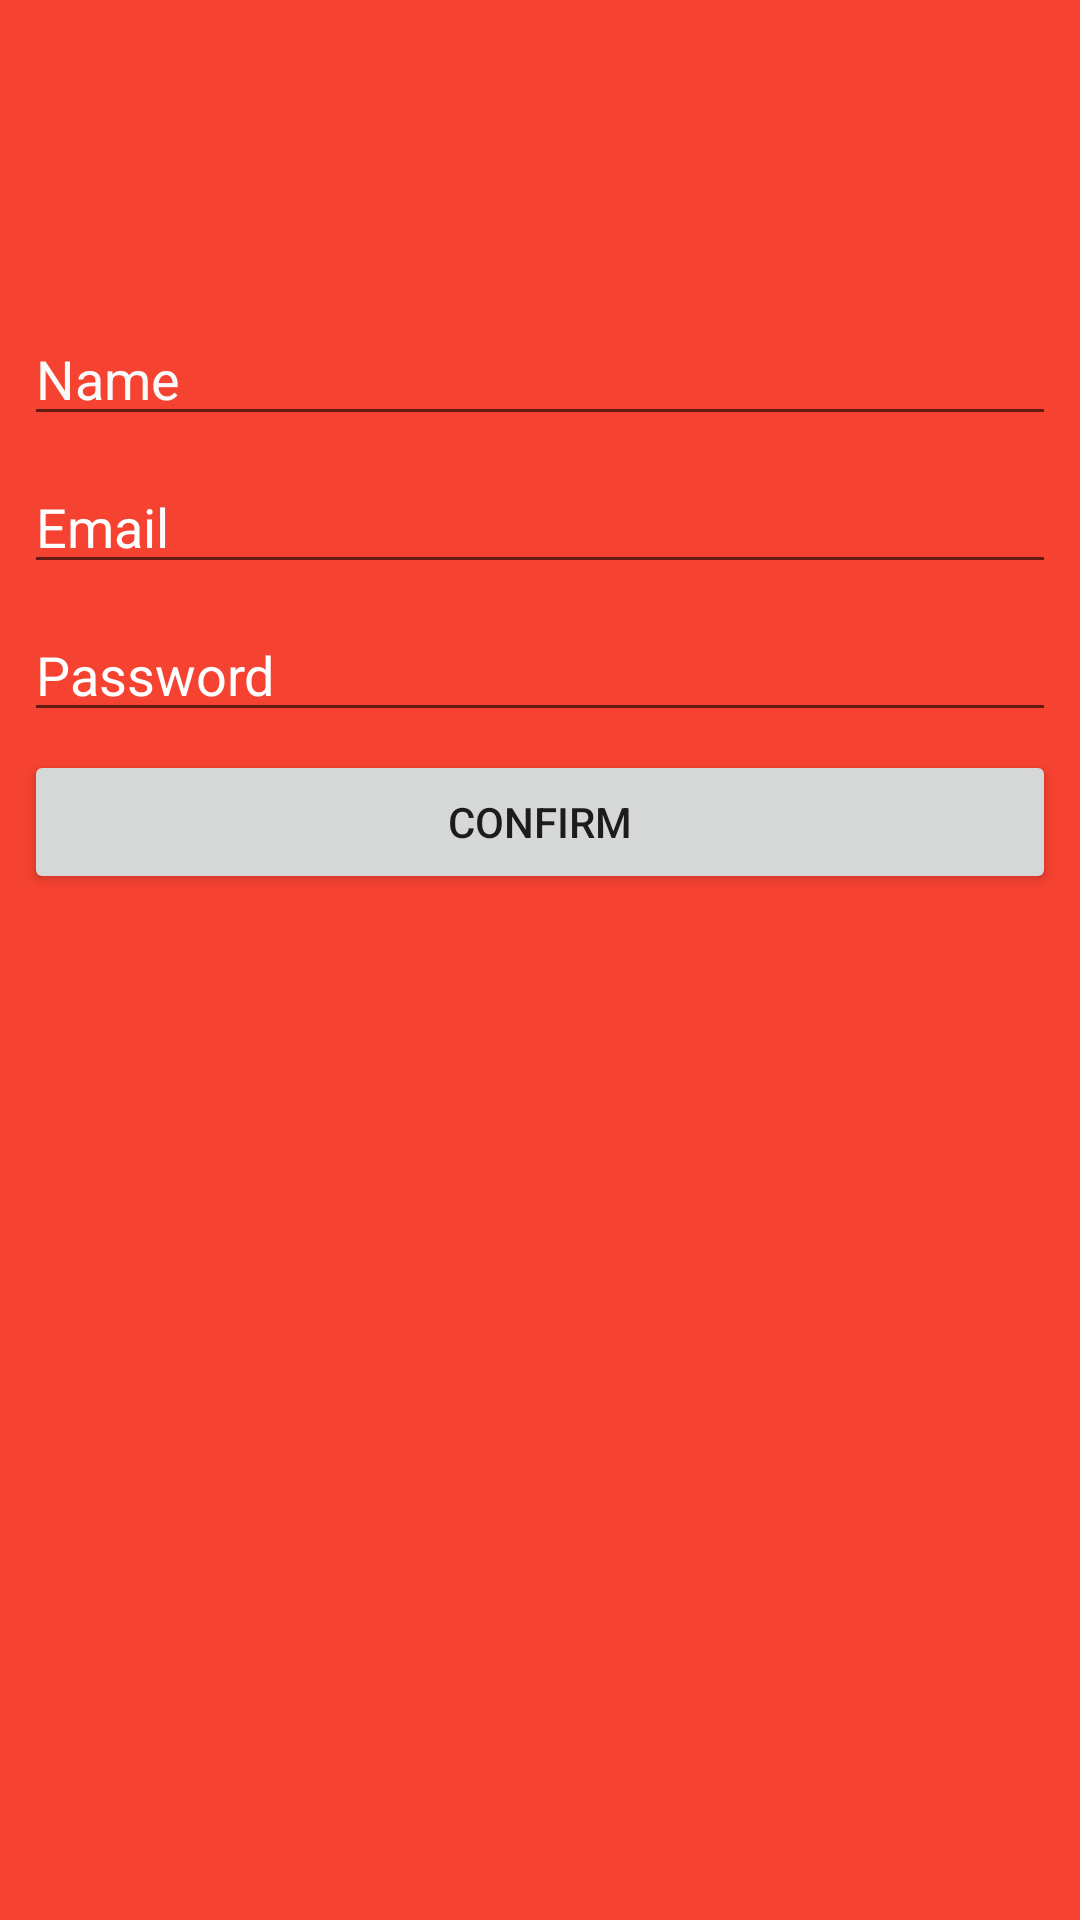

This screen was rendered from an Android layout file. Write that file and the resources it references.
<!-- AndroidManifest.xml: application theme AppTheme -->
<!-- res/layout/activity_signup.xml -->
<?xml version="1.0" encoding="utf-8"?>
<android.support.constraint.ConstraintLayout xmlns:android="http://schemas.android.com/apk/res/android"
    xmlns:app="http://schemas.android.com/apk/res-auto"
    xmlns:tools="http://schemas.android.com/tools"
    android:layout_width="match_parent"
    android:layout_height="match_parent"
    android:background="@color/background_red">

    <EditText
        android:id="@+id/name"
        android:layout_width="0dp"
        android:layout_height="wrap_content"
        android:layout_marginStart="8dp"
        android:layout_marginLeft="8dp"
        android:layout_marginTop="104dp"
        android:layout_marginEnd="8dp"
        android:layout_marginRight="8dp"
        android:ems="10"
        android:hint="@string/str_name"
        android:inputType="textPersonName"
        android:text="Name"
        android:textColor="@color/card_background"
        android:textColorHint="@color/white"
        app:layout_constraintEnd_toEndOf="parent"
        app:layout_constraintStart_toStartOf="parent"
        app:layout_constraintTop_toTopOf="parent" />


    <EditText
        android:id="@+id/email"
        android:layout_width="0dp"
        android:layout_height="wrap_content"
        android:layout_marginStart="8dp"
        android:layout_marginLeft="8dp"
        android:layout_marginTop="8dp"
        android:layout_marginEnd="8dp"
        android:layout_marginRight="8dp"
        android:ems="10"
        android:hint="@string/str_email"
        android:inputType="textEmailAddress"
        android:textColor="@color/card_background"
        android:textColorHint="@color/white"
        app:layout_constraintEnd_toEndOf="parent"
        app:layout_constraintStart_toStartOf="parent"
        app:layout_constraintTop_toBottomOf="@+id/name" />

    <EditText
        android:id="@+id/password"
        android:layout_width="0dp"
        android:layout_height="wrap_content"
        android:layout_marginStart="8dp"
        android:layout_marginLeft="8dp"
        android:layout_marginTop="8dp"
        android:layout_marginEnd="8dp"
        android:layout_marginRight="8dp"
        android:ems="10"
        android:hint="Password"
        android:inputType="textPassword"
        android:textColor="@color/card_background"
        android:textColorHint="@color/white"
        app:layout_constraintEnd_toEndOf="parent"
        app:layout_constraintStart_toStartOf="parent"
        app:layout_constraintTop_toBottomOf="@+id/email" />

    <Button
        android:id="@+id/signup"
        android:layout_width="0dp"
        android:layout_height="wrap_content"
        android:layout_marginStart="8dp"
        android:layout_marginTop="8dp"
        android:layout_marginEnd="8dp"
        android:layout_marginBottom="24dp"
        android:text="@string/btn_confirm"
        app:layout_constraintBottom_toTopOf="@+id/sign_up_image"
        app:layout_constraintEnd_toEndOf="parent"
        app:layout_constraintStart_toStartOf="parent"
        app:layout_constraintTop_toBottomOf="@+id/password" />

    <android.support.constraint.Guideline
        android:id="@+id/guideline3"
        android:layout_width="wrap_content"
        android:layout_height="wrap_content"
        android:orientation="horizontal"
        app:layout_constraintGuide_percent="0.5" />

    <ImageView
        android:id="@+id/sign_up_image"
        android:layout_width="0dp"
        android:layout_height="0dp"
        android:layout_margin="0dp"
        android:layout_marginStart="8dp"
        android:layout_marginEnd="8dp"
        android:scaleType="centerCrop"
        app:layout_constraintBottom_toBottomOf="parent"
        app:layout_constraintEnd_toEndOf="parent"
        app:layout_constraintHorizontal_bias="0.0"
        app:layout_constraintStart_toStartOf="parent"
        app:layout_constraintTop_toTopOf="@+id/guideline3"
        app:layout_constraintVertical_bias="0.0" />


</android.support.constraint.ConstraintLayout>
<!-- resources referenced by this layout -->
<resources>
  <color name="background_red">#F64230</color>
  <color name="card_background">#FAFAFA</color>
  <color name="white">#FFFFFF</color>
  <string name="btn_confirm">Confirm</string>
  <string name="str_email">Email</string>
  <string name="str_name">Name</string>
  <style name="AppTheme" parent="Theme.AppCompat.Light.NoActionBar">
          
  
  
              <item name="colorPrimaryDark">@color/colorPrimaryDark</item>
              <item name="colorAccent">@color/colorAccent</item>
  
      </style>
  <color name="colorPrimaryDark">#303F9F</color>
  <color name="colorAccent">#F91616</color>
</resources>
